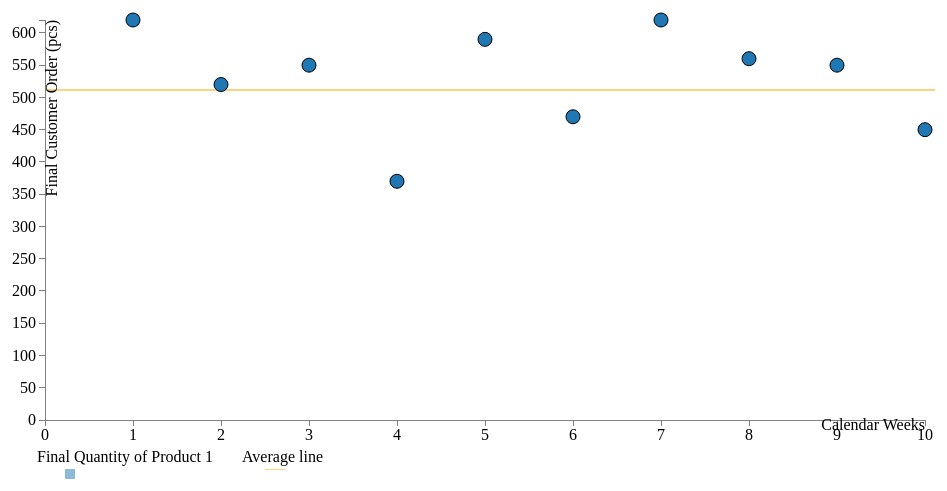
D3 v4 page, settled after 480 driven frames (8 s of simulated time); the page loaded 1 data file(s).



        d3.json("data/data.json", function (error, data) {
            if (error) throw error;
            console.log(data);

            let dataFiltered = data.filter((el) => { return el.ActualWeek === el.ForecastWeek; });

            console.log(dataFiltered);

            //console.log('2', parseInt('2'));
            var legendOffset = 140;

            var margin = { top: 20, right: 25, bottom: 30, left: 55 },
                width = 960 - margin.left - margin.right,
                height = 590 - margin.top - margin.bottom - legendOffset;

            var margin2 = { top2: 100, right2: 25, bottom2: 30, left2: 55 },
                width2 = 60 - margin.left - margin.right,
                height2 = 60 - margin.top - margin.bottom - legendOffset;

            var x = d3.scale.linear()
                .domain([
                    d3.min([0, d3.min(dataFiltered, function (d) { return d.ActualWeek })]),
                    d3.max([0, d3.max(dataFiltered, function (d) { return d.ActualWeek })])
                ])
                .range([0, width])

            var y = d3.scale.linear()
                .domain([
                    d3.min([0, d3.min(dataFiltered, function (d) {
                        if (d.ActualWeek === d.ForecastWeek)
                            return d.OrderAmount
                    })]),
                    d3.max([0, d3.max(dataFiltered, function (d) {
                        if (d.ActualWeek === d.ForecastWeek)
                            return d.OrderAmount
                    })])
                ])
                .range([height, 0])

            var product = function (d) { return d.Product; },
                color = d3.scale.category10();

         var xAxis = d3.svg.axis()
            .scale(x)
            .ticks(10)
            .orient("bottom");

         var yAxis = d3.svg.axis()
            .scale(y)
            // .ticks(11)
            .orient("left");


            var svg = d3.select("body").append("svg")
                .attr("width", width + margin.left + margin.right)
                .attr("height", height + margin.top + margin.bottom + legendOffset)
                .append("g")
                .attr("transform", "translate(" + margin.left + "," + margin.top + ")");

            var dataMean = d3.mean(dataFiltered, function (d) { //Define mean value of Order Amount, i.e. Avg. Order Amount
                return d.OrderAmount;
            });
            console.log(dataMean);

            function printMean(dataFiltered) {
                document.write(dataFiltered);
            }


            var dataMax = d3.max(dataFiltered, function (d) { //Define max number of weeks
                return d.ActualWeek;
            });
            console.log(dataMax);

            var standardDev = d3.deviation(dataFiltered, function (d) { //Define a standard deviation variable
                return d.OrderAmount;
            });
            console.log(standardDev, 1);
            document.innerHTML = standardDev;

            var varKo = standardDev / dataMean;
            console.log(varKo);


            //document.getElementById("standardDev").style.color = "lightblue";


            //Define a tooltip
            /*             var tooltip = d3.select("body").append("div")
                            .attr("class", "tooltip")
                            .style("position", "absolute")
                            .style("visibility", "hidden")
                            .text("NOTE: This graph shows the final customer orders received and an average line calculated from the average of those order amounts");
            
                        svg.selectAll("div")
                            .enter()
                            .on("mouseover", function (d) {
                                div.transition()
                                    .duration(500)
                                    .style("opacity", .9);
                                //    var string="<img src=+" img/info.png "+ />";
                            })
                            .on('mouseout', function (d) {
                                div.transition()
                                    .duration(500)
                                    .style("opacity", .9);
                            });
            
            */
            svg.append("line")
                .style("stroke", "orange")
                .attr("x1", 0)
                .attr("y1", dataMean + margin.bottom - 490)
                .attr("x2", dataMax + margin.left + margin.right + 800)
                .attr("y2", dataMean + margin.bottom - 490);

            var circles = svg.selectAll('circle')
                .data(dataFiltered)
                .enter()
                .append('circle')
                .attr('cx', function (d) { return x(d.ActualWeek) })
                .attr('cy', function (d) {
                    return y(d.OrderAmount)
                })

                .attr('r', '7')
                .attr('stroke', 'black')
                .attr('stroke-width', 1)
                .attr('fill', function (d, i) { return color(product(d)); })
                .on('mouseover', function (d) {
                    d3.select(this)
                        .transition()
                        .duration(500)
                        .style("opacity", .9)
                        .attr('r', 10)
                        .attr('stroke-width', 3)
                })
                .on('mouseout', function () {
                    d3.select(this)
                        .transition()
                        .duration(500)
                        .attr('r', 7)
                        .attr('stroke-width', 1)
                })
                .append('title') // Tooltip
                .text(function (d) {
                    return d.Product +
                        '\nFinal Customer Order: ' + d.OrderAmount +
                        '\nCalendar Week: ' + d.ActualWeek +
                        '\nWeeks Before Delivery: ' + d.WeeksBeforeDelivery
                })



            svg.append("g")
                .attr("class", "x axis")
                .attr("transform", "translate(0," + height + ")")
                .call(xAxis)
                .append("text")
                .attr("class", "label")
                .attr("x", width)
                .attr("y", 3)
                .attr('dy', '.45em')
                .style("text-anchor", "end")
                .text("Calendar Weeks");


            svg.append("g")
                .attr("class", "y axis")
                .call(yAxis)
                .append("text")
                .attr("class", "label")
                .attr("transform", "rotate(-90)")
                .attr("x", 0)
                .attr("y", 5)
                .attr("dy", ".45em")
                .style("text-anchor", "end")
                .text("Final Customer Order (pcs)")


            var legend = svg.selectAll(".legend")
                .data(color.domain())
                .enter().append("g")
                .attr("class", "legend")
                .attr("transform", function (d, i) {
                    return "translate(" + (- width + margin.left + margin.right + i * 90)           // x Position
                        + "," + (height + 42) + ")";
                });                                           // y Position

            legend.append("rect")
                .attr("x", width - 60)
                .attr("y", 7)
                .attr("width", 10)
                .attr("height", 10)
                .style("opacity", 0.5)
                .style("fill", color);

            legend.append("text")
                .attr("x", width + 88)
                .attr("y", 0)
                .attr("yAxis", ".35em")
                .style("text-anchor", "end")
                .text(function (d) { return 'Final Quantity ' + 'of ' + d; });

            legend.append("rect")
                .attr("x", width + 140)
                .attr("y", 7)
                .attr("width", 20)
                .attr("height", 1)
                .style("opacity", 0.5)
                .style("fill", "orange");

            legend.append("text")
                .attr("x", width + 198)
                .attr("y", 0)
                .attr("yAxis", ".35em")
                .style("text-anchor", "end")
                .text(function (d) { return 'Average line '; });
/*             var lineSize = d3.scale.linear()
                .domain([
                    d3.min([0, d3.min(dataFiltered, function (d) { return d.ActualWeek })]),
                    d3.max([0, d3.max(dataFiltered, function (d) { return d.ActualWeek })])
                ])
                .range([0, dataMax])
                .style("stroke", "orange");

            var svg = d3.select("svg");
            svg.append("g")
                .attr("class", "legendSizeLine")
                .attr("transform", function (d, i) {
                    return "translate(" + (- width + margin.left + margin.right + i * 190)           // x Position
                        + "," + (height + 42) + ")";
                });       */                                     // y Position
/*             var legendSizeLine = d3.legend.size()
                .scale(lineSize)
                .shape("line")
                .orient("horizontal")
                //otherwise labels would have displayed:
                // 0, 2.5, 5, 10
                .labels(["tiny testing at the beginning",
                    "small", "medium", "large"])
                .labelWrap(30)
                .shapeWidth(40)
                .labelAlign("start")
                .shapePadding(10);

            svg.select(".legendSizeLine")
                .call(legendSizeLine); */

            // The table generation function
    /*         function tabulate(data, columns) {
                var table = d3.select("body").append("table")
                    .attr("style", "margin-left: 200px")
                    .style("border-collapse", "collapse")// <= Add this line in
                    .style("border", "2px black solid"), // <= Add this line in
                    thead = table.append("thead"),
                    tbody = table.append("tbody");

                // append the header row
                thead.append("tr")
                    .selectAll("th")
                    .data(columns)
                    .enter()
                    .append("th")
                    .text(function (column) { return column; });

                // create a row for each object in the data
                var rows = tbody.selectAll("tr")
                    .data(data)
                    .enter()
                    .append("tr");

                // create a cell in each row for each column
                var cells = rows.selectAll("td")
                    .data(function (row) {
                        return columns.map(function (column) {
                            return { column: column, value: row[column] };
                        });
                    })
                    .enter()
                    .append("td")
                    .attr("style", "font-family: Courier") // sets the font style
                    .html(function (d) { return d.value; });

                return table;
            }
            // render the table
            var valuesTable = tabulate(data, ["Product", "ActualWeek", "ForecastWeek", "OrderAmount"]);

            valuesTable.selectAll("tbody tr")
                .sort(function (a, b) {
                    return d3.descending(a.ForecastWeek, b.ForecastWeek);
                });

            valuesTable.selectAll("thead th")
                .text(function (column) {
                    return column.charAt(0).toUpperCase() + column.substr(1);
                });



             var table = d3.select ("#area2")
                .append ("svg")
                    .attr ("width", width + margin.left + margin.right)
                    .attr("height", height + margin.top + margin.bottom)
                .append ("g")
                    .attr("transform", "translate(" + margin.left + ","  + margin.top + ")");
            
                table.append ('table')
                var tbody = table.append ('tbody'); 

function placeDiv(x_pos, y_pos) {
        x_pos = margin.top + 100;
        y_pos = margin.bottom + 100;
            var d = document.getElementById('average');
            d.style.position = "absolute";
            d.style.left = x_pos + '790';
            d.style.top = y_pos + '70';
            document.getElementById("average", "varKo", "standardDev").innerHTML = " Average:" + dataMean + " ;  " + " VarKo:" + varKo + " ;  " + " St. Dev.:" + standardDev; "<br>"
            document.getElementById("average", "varKo", "standardDev").style.fontWeight = "700";
        }
            
             */


        });

    

### data: data/data.json
[
 {
  "Product": "Product 1",
  "ActualWeek": 1,
  "ForecastWeek": 1,
  "OrderAmount": 620,
  "WeeksBeforeDelivery": 0
 },
 {
  "Product": "Product 1",
  "ActualWeek": 1,
  "ForecastWeek": 2,
  "OrderAmount": 640,
  "WeeksBeforeDelivery": 1
 },
 {
  "Product": "Product 1",
  "ActualWeek": 1,
  "ForecastWeek": 3,
  "OrderAmount": 814,
  "WeeksBeforeDelivery": 2
 },
 {
  "Product": "Product 1",
  "ActualWeek": 1,
  "ForecastWeek": 4,
  "OrderAmount": 525,
  "WeeksBeforeDelivery": 3
 },
 {
  "Product": "Product 1",
  "ActualWeek": 1,
  "ForecastWeek": 5,
  "OrderAmount": 761,
  "WeeksBeforeDelivery": 4
 },
 {
  "Product": "Product 1",
  "ActualWeek": 1,
  "ForecastWeek": 6,
  "OrderAmount": 582,
  "WeeksBeforeDelivery": 5
 },
 {
  "Product": "Product 1",
  "ActualWeek": 1,
  "ForecastWeek": 7,
  "OrderAmount": 644,
  "WeeksBeforeDelivery": 6
 },
 {
  "Product": "Product 1",
  "ActualWeek": 1,
  "ForecastWeek": 8,
  "OrderAmount": 576,
  "WeeksBeforeDelivery": 7
 },
 "... 47 more items"
]